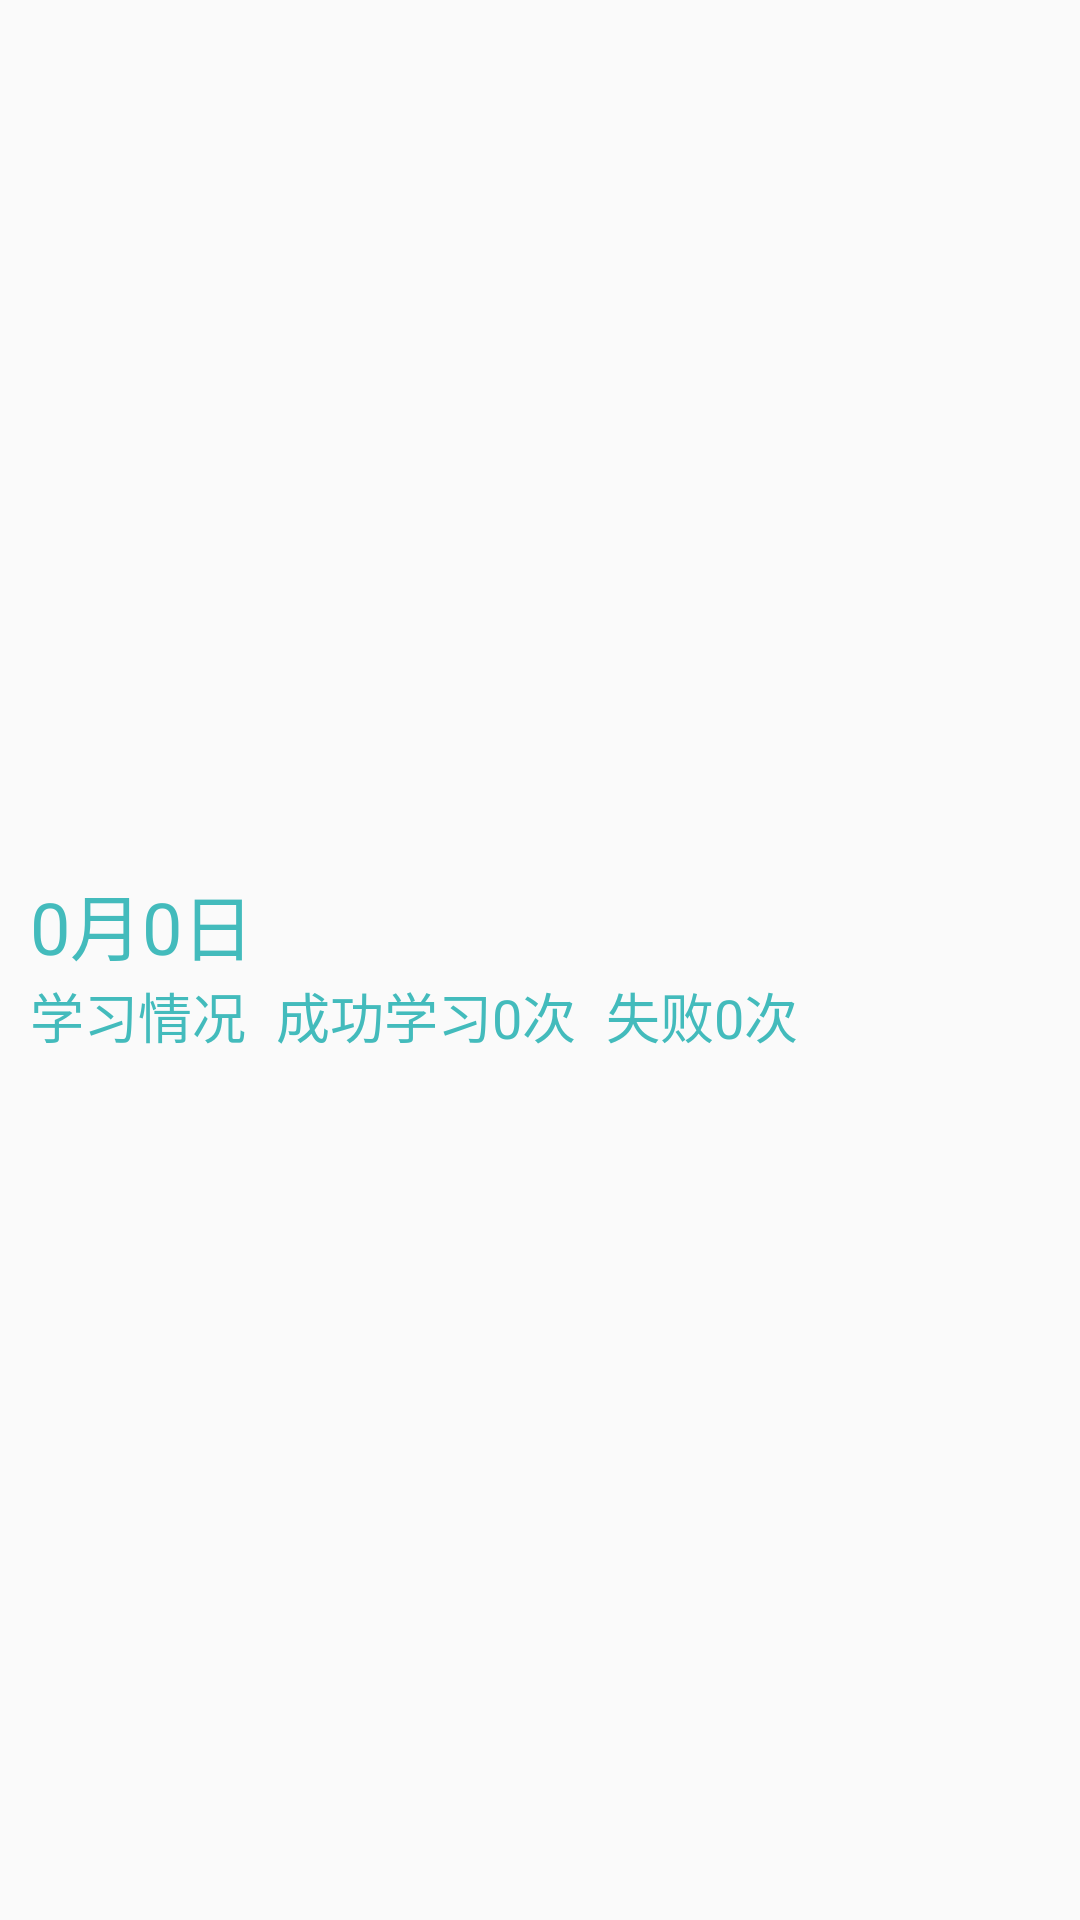

Layout XML and referenced resources for this Android screen:
<!-- AndroidManifest.xml: application theme AppTheme -->
<!-- res/layout/history_record_item.xml -->
<?xml version="1.0" encoding="utf-8"?>
<LinearLayout xmlns:android="http://schemas.android.com/apk/res/android"
    android:layout_width="wrap_content" android:layout_height="wrap_content"
    android:orientation="horizontal"
    android:gravity="center">


    <LinearLayout
        android:orientation="vertical"
        android:layout_width="match_parent"
        android:layout_height="wrap_content"
        android:layout_marginLeft="10dp"
        android:layout_marginTop="3dp"
        android:layout_marginBottom="2dp">

        <TextView
            android:layout_width="match_parent"
            android:layout_height="wrap_content"
            android:text="0月0日"
            android:id="@+id/learn_date"
            android:textSize="24dp"
            android:textColor="#ff43bbbc" />

        <LinearLayout
            android:orientation="horizontal"
            android:layout_width="match_parent"
            android:layout_height="match_parent">

            <TextView
                android:layout_width="wrap_content"
                android:layout_height="wrap_content"
                android:text="学习情况"
                android:id="@+id/textView6"
                android:textSize="18dp"
                android:textColor="#ff43bbbc" />

            <TextView
                android:layout_width="wrap_content"
                android:layout_height="wrap_content"
                android:text=""
                android:id="@+id/learn_time"
                android:textSize="18dp"
                android:textColor="#ff43bbbc" />

            <TextView
                android:layout_width="wrap_content"
                android:layout_height="wrap_content"
                android:text="成功学习0次"
                android:id="@+id/succes_num"
                android:textSize="18dp"
                android:paddingLeft="10dp"
                android:textColor="#ff43bbbc" />

            <TextView
                android:layout_width="wrap_content"
                android:layout_height="wrap_content"
                android:text="失败0次"
                android:id="@+id/fail_num"
                android:textSize="18dp"
                android:paddingLeft="10dp"
                android:textColor="#ff43bbbc" />

        </LinearLayout>
    </LinearLayout>
</LinearLayout>
<!-- resources referenced by this layout -->
<resources>
  <style name="AppTheme" parent="Theme.AppCompat.Light.DarkActionBar">
          
      </style>
</resources>
